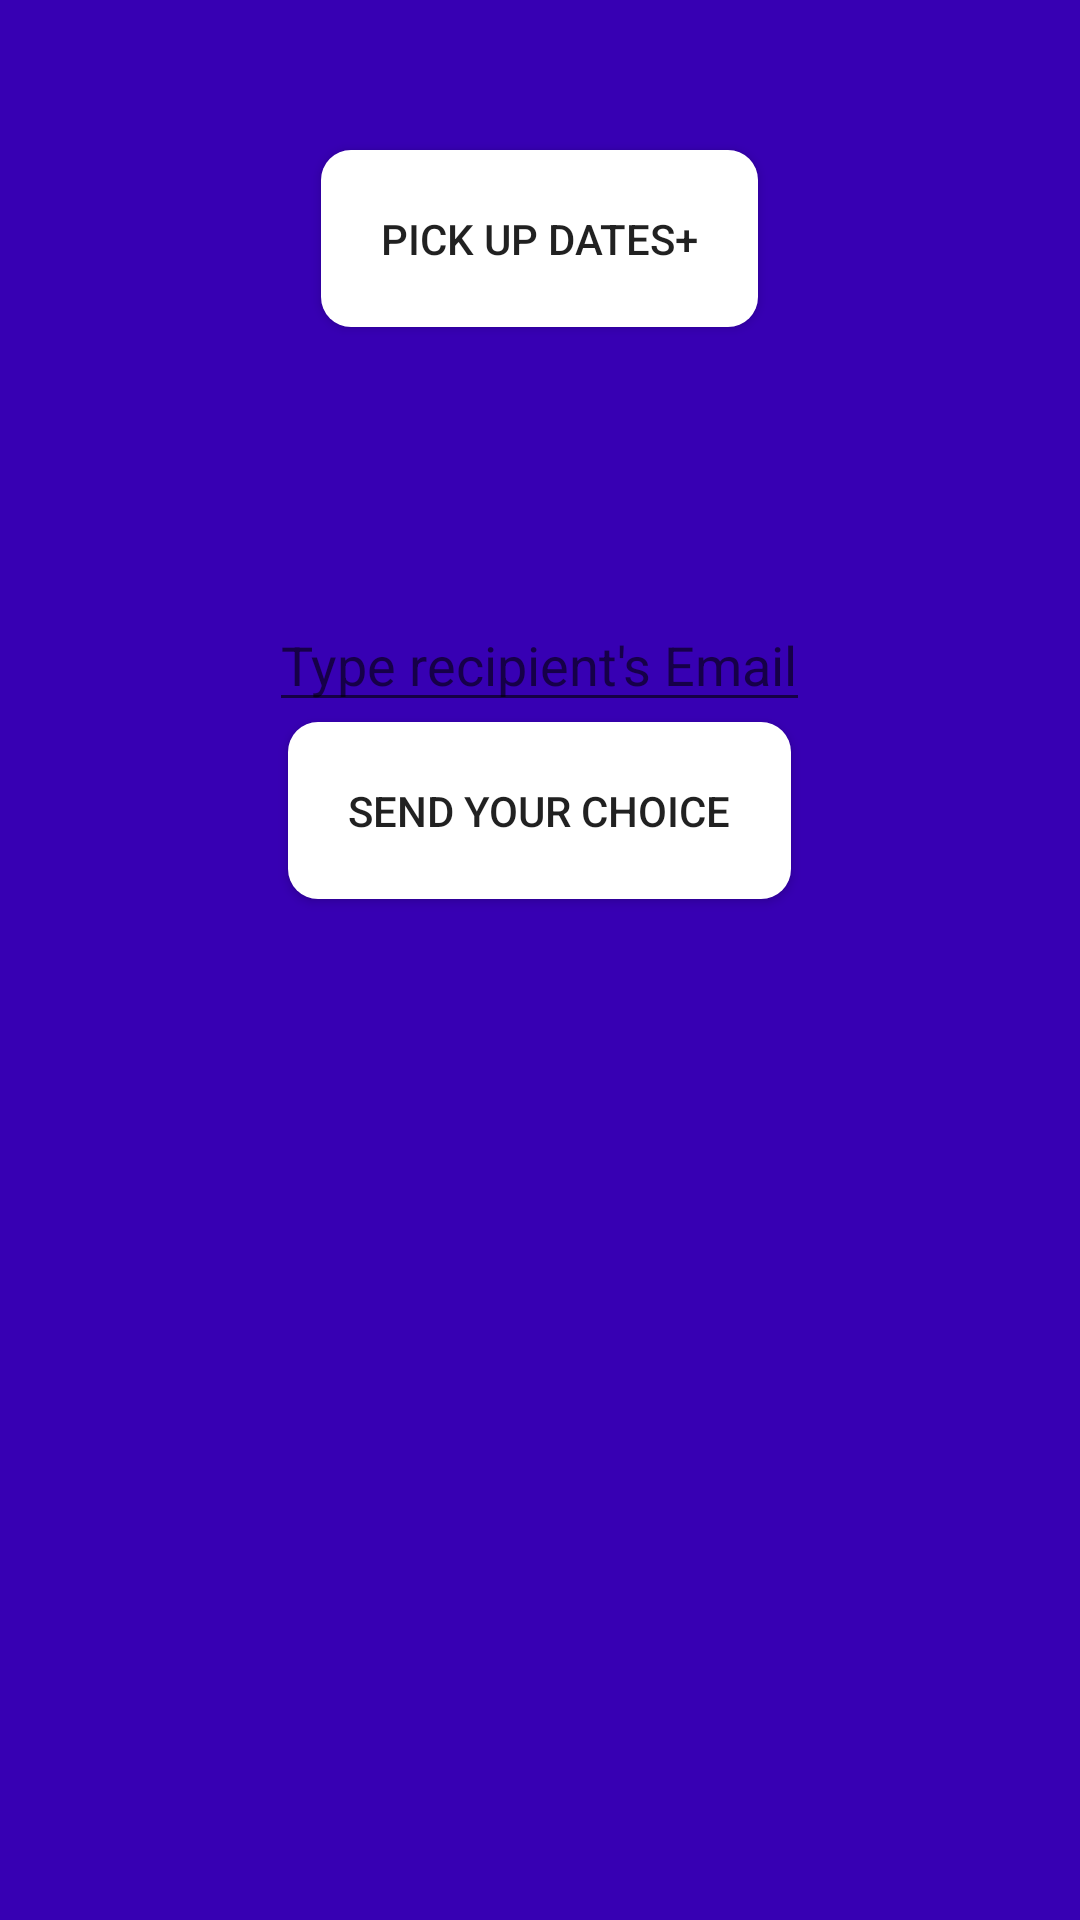

Produce the Android XML layout that renders to this screen, including the resource entries it uses.
<!-- AndroidManifest.xml: application theme AppTheme -->
<!-- res/layout/activity_calendar.xml -->
<?xml version="1.0" encoding="utf-8"?>
<RelativeLayout
    android:layout_width="match_parent"
    android:layout_height="match_parent"
    android:layout_gravity="center"
    android:layout_centerVertical="true"
    android:background="@color/colorPrimaryDark"
    xmlns:android="http://schemas.android.com/apk/res/android">

        <Button
            android:id="@+id/b1"
            android:background="@drawable/cal_style"
            android:layout_width="wrap_content"
            android:layout_height="wrap_content"
            android:padding="20dp"
            android:layout_marginTop="50dp"
            android:layout_centerHorizontal="true"
            android:onClick="showDatePickerDialog"
            android:text="Pick up Dates+" />
        <TextView
            android:layout_width="wrap_content"
            android:layout_height="wrap_content"
            android:layout_centerHorizontal="true"
            android:layout_below="@+id/b1"
            android:text=""
            android:textSize="30sp"
            android:textColor="#FFF"
            android:id="@+id/tv"
            />

        <EditText
            android:id="@+id/email"
            android:layout_width="wrap_content"
            android:layout_height="wrap_content"
            android:layout_below="@+id/tv"
            android:layout_marginTop="50dp"
            android:layout_centerHorizontal="true"
            android:hint="Type recipient's Email" />

        <Button
            android:layout_width="wrap_content"
            android:layout_height="wrap_content"
            android:layout_below="@+id/email"
            android:layout_centerHorizontal="true"
            android:padding="20dp"
            android:background="@drawable/cal_style"
            android:onClick="sendDates"
            android:text="Send your choice" />
    </RelativeLayout>
<!-- resources referenced by this layout -->
<resources>
  <!-- drawable cal_style (drawable) -->
  <?xml version="1.0" encoding="utf-8"?>
  <shape xmlns:android="http://schemas.android.com/apk/res/android">
      <corners
          android:radius="10dp"
      />
      <solid
          android:color="#FFF"/>
  </shape>
  <style name="AppTheme" parent="Theme.AppCompat.Light.NoActionBar">
          
          <item name="colorPrimary">@color/colorPrimary</item>
          <item name="colorPrimaryDark">@color/colorPrimaryDark</item>
          <item name="colorAccent">@color/colorAccent</item>
      </style>
  <!-- not gathered from this repository: default colours our renderer supplied (Android Studio template values) -->
  <color name="colorPrimary">#FF6200EE</color>
  <color name="colorPrimaryDark">#FF3700B3</color>
  <color name="colorAccent">#FF03DAC5</color>
</resources>
